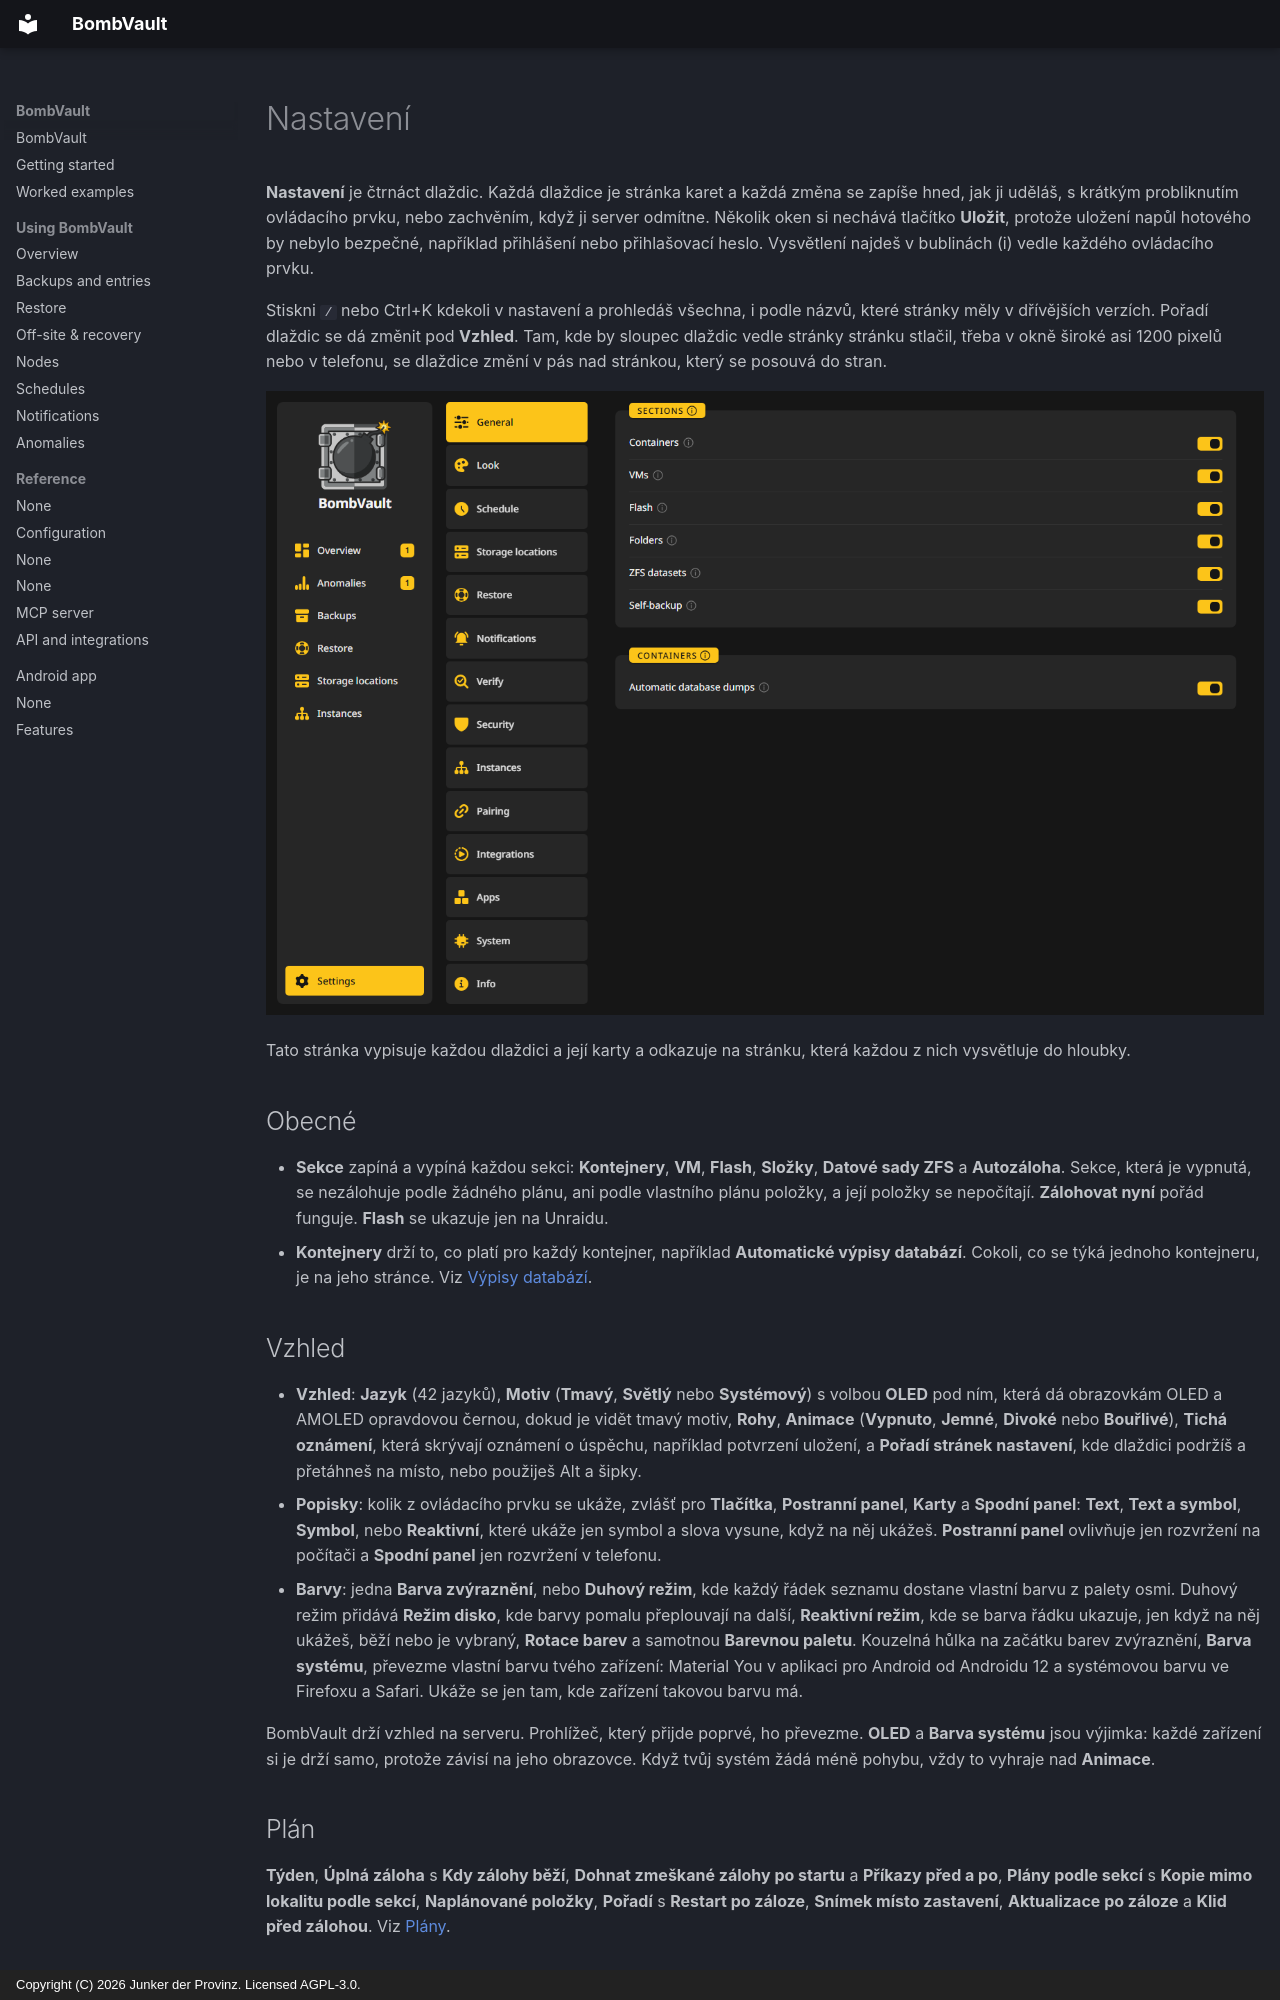

repository: junkerderprovinz/bombvault · page: settings.cs/index.html · generator: mkdocs · copyright: Copyright (C) 2026 Junker der Provinz. Licensed AGPL-3.0.

# Nastavení

**Nastavení** je čtrnáct dlaždic. Každá dlaždice je stránka karet a každá změna se zapíše hned, jak ji uděláš, s krátkým probliknutím ovládacího prvku, nebo zachvěním, když ji server odmítne. Několik oken si nechává tlačítko **Uložit**, protože uložení napůl hotového by nebylo bezpečné, například přihlášení nebo přihlašovací heslo. Vysvětlení najdeš v bublinách (i) vedle každého ovládacího prvku.

Stiskni `/` nebo Ctrl+K kdekoli v nastavení a prohledáš všechna, i podle názvů, které stránky měly v dřívějších verzích. Pořadí dlaždic se dá změnit pod **Vzhled**. Tam, kde by sloupec dlaždic vedle stránky stránku stlačil, třeba v okně široké asi 1200 pixelů nebo v telefonu, se dlaždice změní v pás nad stránkou, který se posouvá do stran.

![Nastavení s otevřenou dlaždicí Obecné.](assets/screenshots/getting-started/settings-rail-dark.png#only-dark)
![Nastavení s otevřenou dlaždicí Obecné.](assets/screenshots/getting-started/settings-rail-light.png#only-light)

Tato stránka vypisuje každou dlaždici a její karty a odkazuje na stránku, která každou z nich vysvětluje do hloubky.

## Obecné {#general}

- **Sekce** zapíná a vypíná každou sekci: **Kontejnery**, **VM**, **Flash**, **Složky**, **Datové sady ZFS** a **Autozáloha**. Sekce, která je vypnutá, se nezálohuje podle žádného plánu, ani podle vlastního plánu položky, a její položky se nepočítají. **Zálohovat nyní** pořád funguje. **Flash** se ukazuje jen na Unraidu.
- **Kontejnery** drží to, co platí pro každý kontejner, například **Automatické výpisy databází**. Cokoli, co se týká jednoho kontejneru, je na jeho stránce. Viz [Výpisy databází](backups.md#database-dumps).

## Vzhled {#look}

- **Vzhled**: **Jazyk** (42 jazyků), **Motiv** (**Tmavý**, **Světlý** nebo **Systémový**) s volbou **OLED** pod ním, která dá obrazovkám OLED a AMOLED opravdovou černou, dokud je vidět tmavý motiv, **Rohy**, **Animace** (**Vypnuto**, **Jemné**, **Divoké** nebo **Bouřlivé**), **Tichá oznámení**, která skrývají oznámení o úspěchu, například potvrzení uložení, a **Pořadí stránek nastavení**, kde dlaždici podržíš a přetáhneš na místo, nebo použiješ Alt a šipky.
- **Popisky**: kolik z ovládacího prvku se ukáže, zvlášť pro **Tlačítka**, **Postranní panel**, **Karty** a **Spodní panel**: **Text**, **Text a symbol**, **Symbol**, nebo **Reaktivní**, které ukáže jen symbol a slova vysune, když na něj ukážeš. **Postranní panel** ovlivňuje jen rozvržení na počítači a **Spodní panel** jen rozvržení v telefonu.
- **Barvy**: jedna **Barva zvýraznění**, nebo **Duhový režim**, kde každý řádek seznamu dostane vlastní barvu z palety osmi. Duhový režim přidává **Režim disko**, kde barvy pomalu přeplouvají na další, **Reaktivní režim**, kde se barva řádku ukazuje, jen když na něj ukážeš, běží nebo je vybraný, **Rotace barev** a samotnou **Barevnou paletu**. Kouzelná hůlka na začátku barev zvýraznění, **Barva systému**, převezme vlastní barvu tvého zařízení: Material You v aplikaci pro Android od Androidu 12 a systémovou barvu ve Firefoxu a Safari. Ukáže se jen tam, kde zařízení takovou barvu má.

BombVault drží vzhled na serveru. Prohlížeč, který přijde poprvé, ho převezme. **OLED** a **Barva systému** jsou výjimka: každé zařízení si je drží samo, protože závisí na jeho obrazovce. Když tvůj systém žádá méně pohybu, vždy to vyhraje nad **Animace**.

## Plán {#schedule}

**Týden**, **Úplná záloha** s **Kdy zálohy běží**, **Dohnat zmeškané zálohy po startu** a **Příkazy před a po**, **Plány podle sekcí** s **Kopie mimo lokalitu podle sekcí**, **Naplánované položky**, **Pořadí** s **Restart po záloze**, **Snímek místo zastavení**, **Aktualizace po záloze** a **Klid před zálohou**. Viz [Plány](schedules.md).
